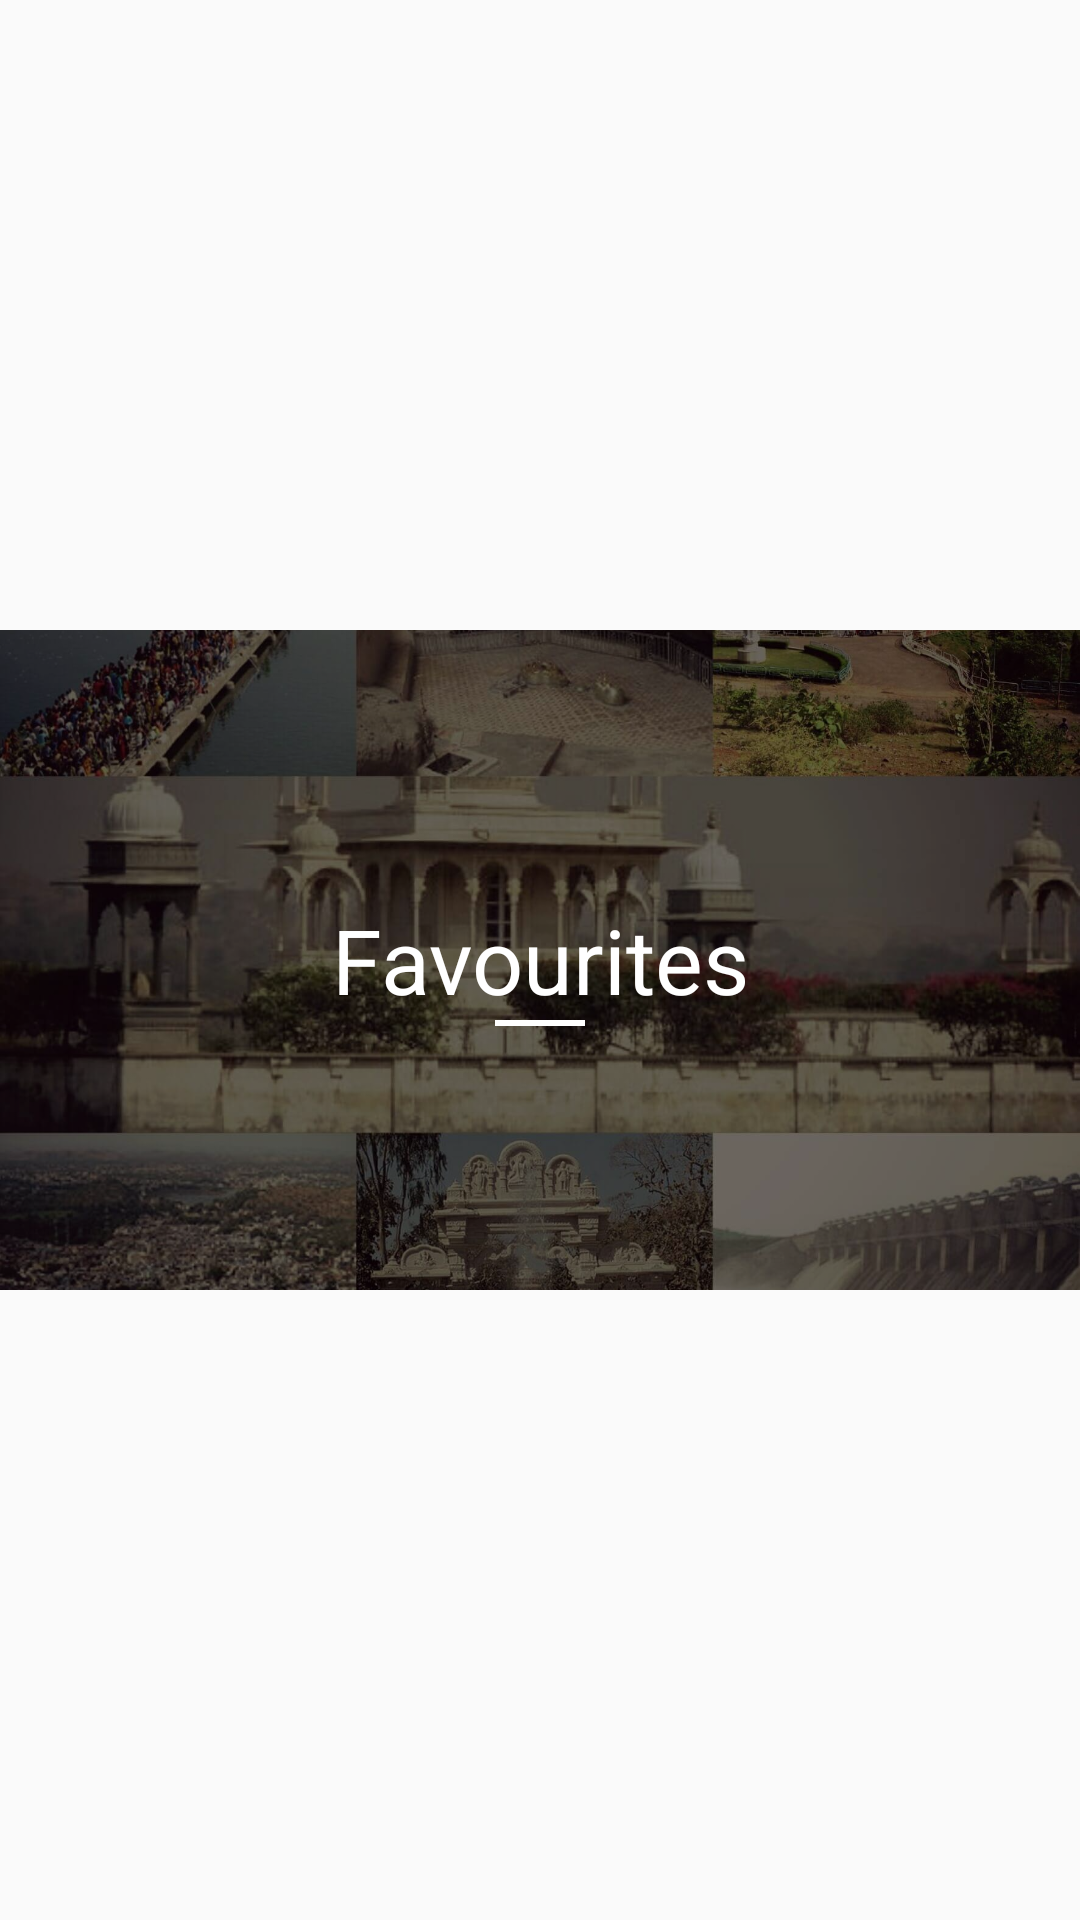

Layout XML and referenced resources for this Android screen:
<!-- AndroidManifest.xml: application theme AppTheme -->
<!-- res/layout/layout_header_fav.xml -->
<?xml version="1.0" encoding="utf-8"?>
<LinearLayout xmlns:android="http://schemas.android.com/apk/res/android"
    android:layout_width="match_parent"
    android:gravity="center"
    android:layout_height="wrap_content"
    android:orientation="vertical">

    <RelativeLayout
        android:layout_width="match_parent"
        android:layout_height="220dp">

        <ImageView
            android:id="@+id/imgCover"
            android:layout_width="match_parent"
            android:layout_height="220dp"
            android:scaleType="centerCrop"
            android:src="@drawable/splash_bg" />

        <View
            android:layout_alignParentBottom="true"
            android:layout_width="match_parent"
            android:layout_height="match_parent"
            android:background="@color/darkTransparentColor"
            />

        <TextView
            android:id="@+id/txtTitle"
            android:layout_width="match_parent"
            android:layout_height="wrap_content"
            android:layout_centerInParent="true"
            android:text="@string/favourite"
            android:gravity="center"
            android:textSize="30sp"
            android:textAppearance="?android:textAppearanceLarge"
            android:textColor="@android:color/white"
            />

        <View
            android:layout_width="30dp"
            android:layout_height="2dp"
            android:background="@android:color/white"
            android:layout_centerHorizontal="true"
            android:layout_below="@+id/txtTitle"
            />

    </RelativeLayout>

    <TextView
        android:id="@+id/txtNodata"
        android:layout_width="match_parent"
        android:layout_height="match_parent"
        android:gravity="center"
        android:visibility="gone"
        android:layout_marginTop="@dimen/activity_horizontal_margin"
        android:textAppearance="?android:textAppearanceLarge"
        android:textColor="@android:color/white"
        android:text="@string/no_fav_avail"
        />

    <ProgressBar
        android:id="@+id/progressBar"
        style="?android:attr/progressBarStyleLarge"
        android:layout_width="50dp"
        android:layout_height="50dp"
        android:layout_marginTop="10dp"
        android:visibility="gone" />

</LinearLayout>
<!-- resources referenced by this layout -->
<resources>
  <color name="darkTransparentColor">#88000000</color>
  <dimen name="activity_horizontal_margin">16dp</dimen>
  <!-- drawable splash_bg: jpg bitmap (drawable-xxhdpi, 276071 bytes) -->
  <string name="favourite">Favourites</string>
  <string name="no_fav_avail">No Favourite Available!</string>
  <style name="AppTheme" parent="Theme.AppCompat.Light.DarkActionBar">
          
          <item name="colorPrimary">@color/colorPrimary</item>
          <item name="colorPrimaryDark">@color/colorPrimaryDark</item>
          <item name="colorAccent">@color/colorAccent</item>
          <item name="colorControlHighlight">@color/colorPrimaryRipple</item>
      </style>
  <color name="colorPrimary">#414445</color>
  <color name="colorPrimaryDark">#2d2f2f</color>
  <color name="colorAccent">#E7A71C</color>
  <color name="colorPrimaryRipple">#42414445</color>
</resources>
